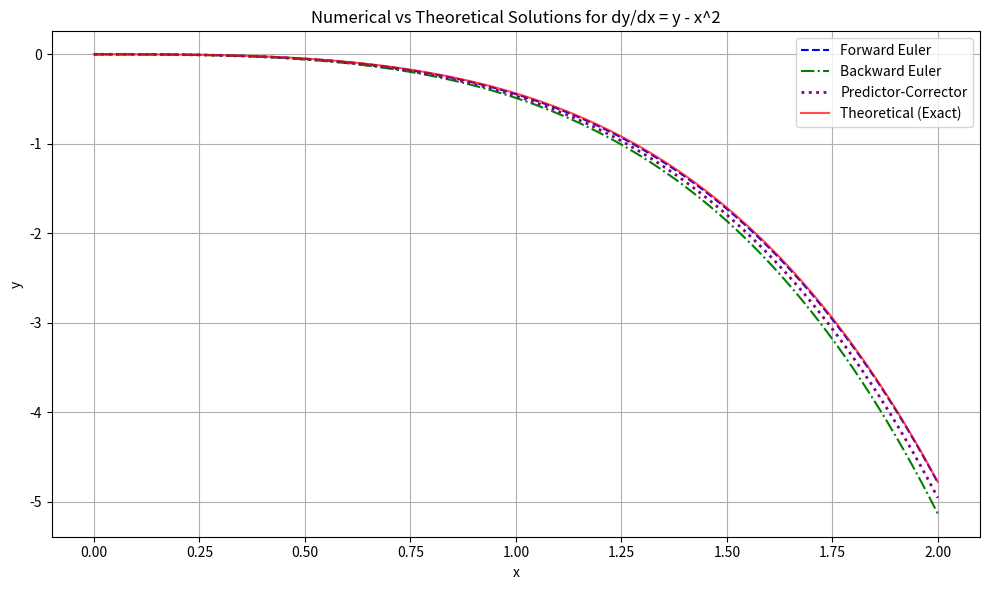

Write the Python code that produced this figure.
import math
import matplotlib.pyplot as plt

# User's defined x-ranges and step sizes
x_r1 = [0 + 0.02 * i for i in range(101)]
dx1 = x_r1[2] - x_r1[1]

# 1. Forward Euler
y_p1_FE = [] 
y_p1_0 = 0  # initial condition 
y_n = y_p1_0
for x_n in x_r1:
    y_n1 = y_n + dx1 * (y_n - x_n**2)
    y_p1_FE.append(y_n1)
    y_n = y_n1

# 2. Backward Euler (Note: using x_{n+1} which is x_n + dx1 for standard BE formulation)
y_p1_BE = [] 
y_n = y_p1_0
for x_n in x_r1:
    # Adjusted to use (x_n + dx1) for the implicit step
    y_n1 = (y_n - dx1 * ((x_n + dx1)**2)) / (1 - dx1)
    y_p1_BE.append(y_n1)
    y_n = y_n1

# 3. Predictor-Corrector method 
y_p1_PC = [] 
y_n = y_p1_0
for x_n in x_r1:
    kappa1 = dx1 * (y_n - x_n**2)
    y_n1_pred = y_n + dx1 * (y_n - x_n**2)
    kappa2 = dx1 * (y_n1_pred - (x_n + dx1)**2)
    kappa = (kappa1 + kappa2) / 2
    y_n1 = y_n + kappa    
    y_p1_PC.append(y_n1)
    y_n = y_n1

# 4. Theoretical (Exact) Solution
y_exact = []
for x in x_r1:
    # From the image: y(x) = x^2 + 2x + 2 - 2e^x
    exact_val = x**2 + 2*x + 2 - 2*math.exp(x)
    y_exact.append(exact_val)

# Plotting the results
plt.figure(figsize=(10, 6))

plt.plot(x_r1, y_p1_FE, label='Forward Euler', linestyle='--', color='blue')
plt.plot(x_r1, y_p1_BE, label='Backward Euler', linestyle='-.', color='green')
plt.plot(x_r1, y_p1_PC, label='Predictor-Corrector', linestyle=':', color='purple', linewidth=2)
plt.plot(x_r1, y_exact, label='Theoretical (Exact)', linestyle='-', color='red', alpha=0.7)

plt.title('Numerical vs Theoretical Solutions for dy/dx = y - x^2')
plt.xlabel('x')
plt.ylabel('y')
plt.legend()
plt.grid(True)
plt.tight_layout()
plt.show()
